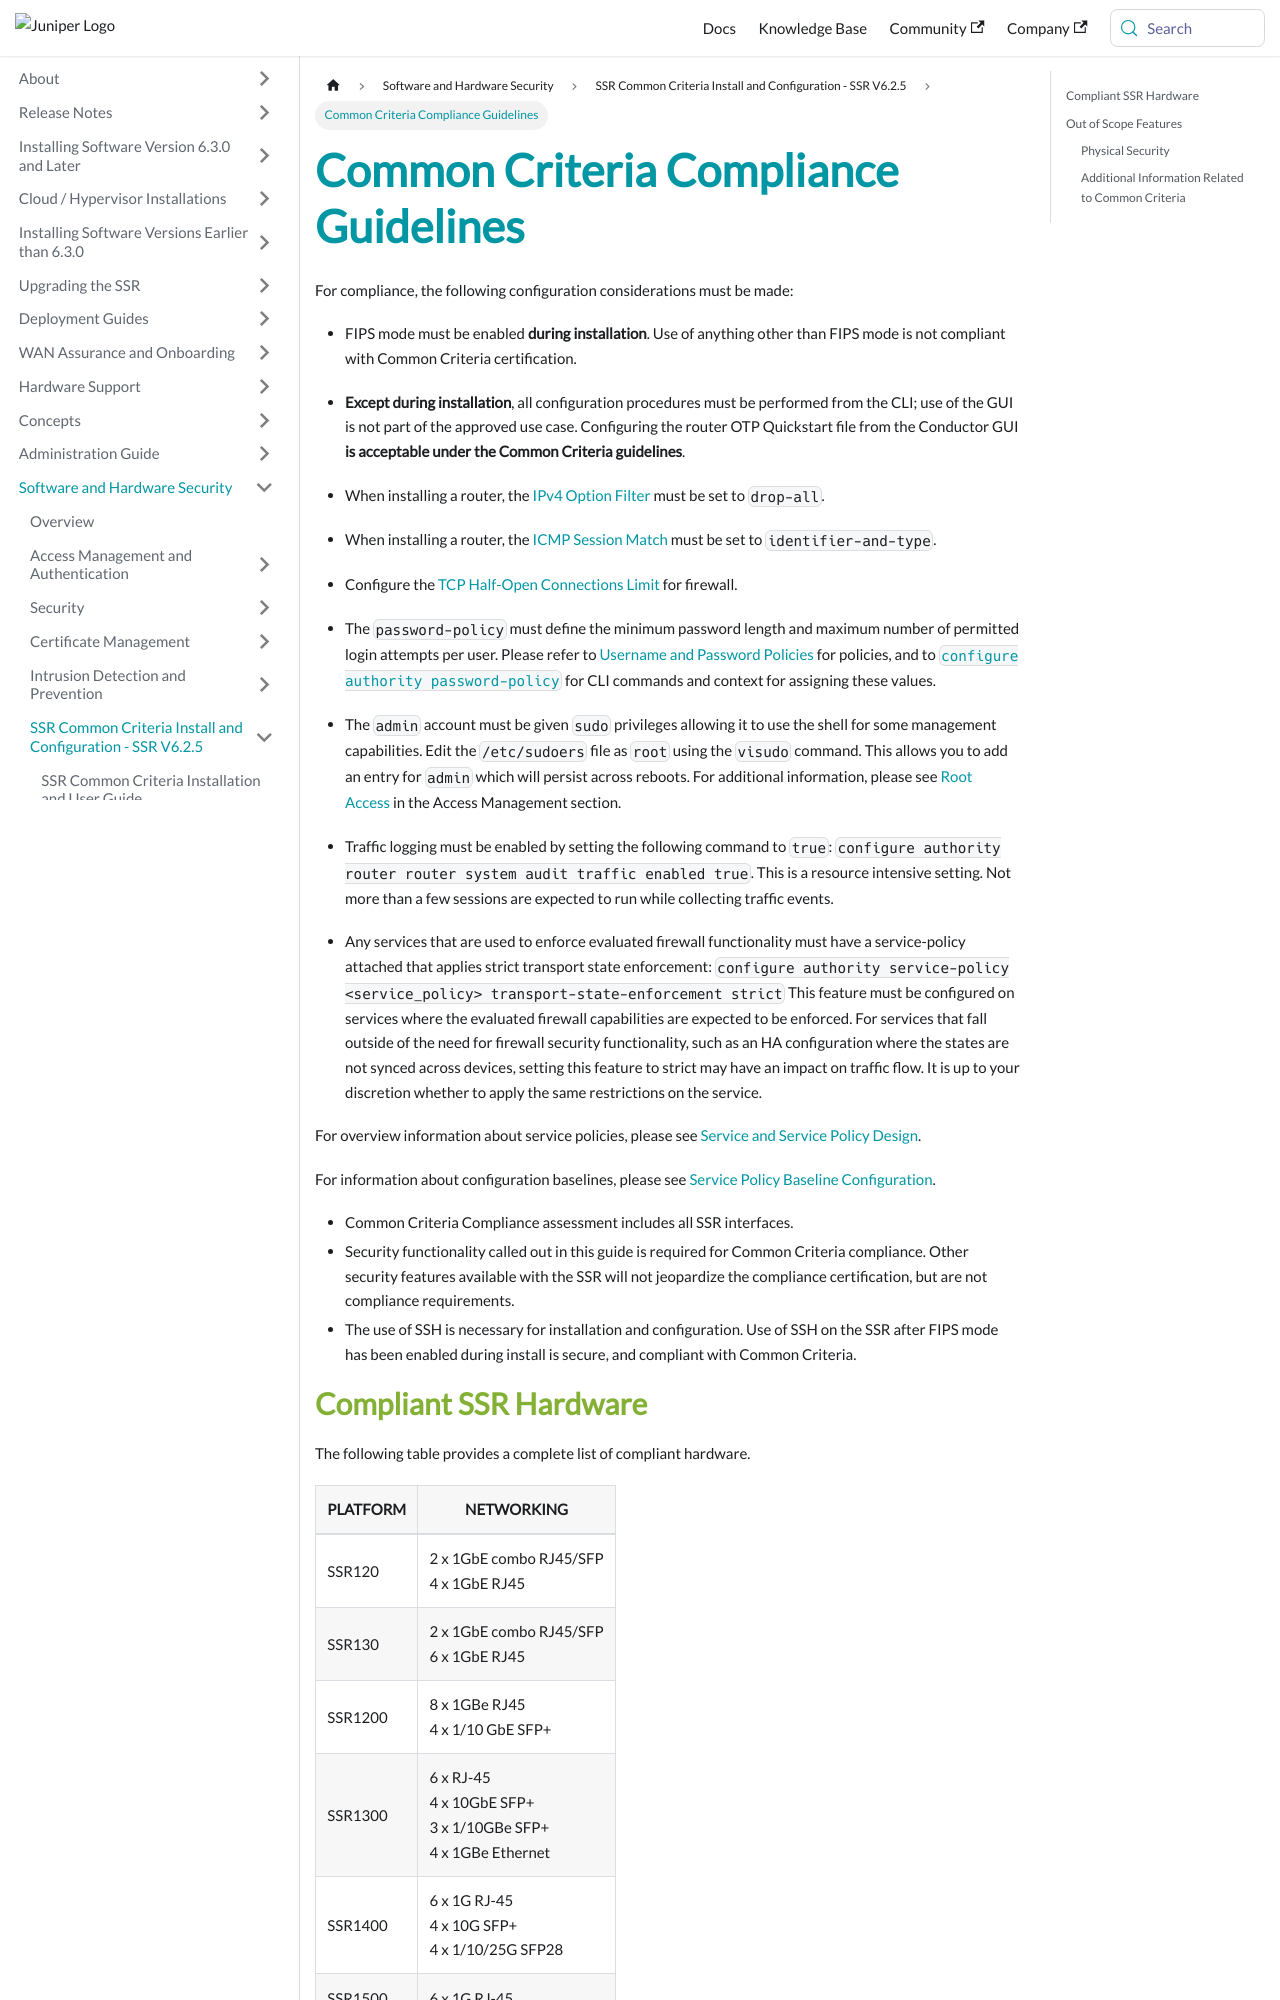

repository: 128technology/docs · page: docs/cc_fips_compliance_guidelines/index.html · generator: docusaurus

---
title: Common Criteria Compliance Guidelines
sidebar_label: Common Criteria Compliance Guidelines
---

For compliance, the following configuration considerations must be made:
 
- FIPS mode must be enabled **during installation**. Use of anything other than FIPS mode is not compliant with Common Criteria certification.
- **Except during installation**, all configuration procedures must be performed from the CLI; use of the GUI is not part of the approved use case. Configuring the router OTP Quickstart file from the Conductor GUI **is acceptable under the Common Criteria guidelines**.
- When installing a router, the [IPv4 Option Filter](cc_fips_sec_firewall_filtering.md#ipv4-option-filtering) must be set to `drop-all`.
- When installing a router, the [ICMP Session Match](cc_fips_sec_firewall_filtering.md#icmp-type-as-a-session-attribute) must be set to `identifier-and-type`.
- Configure the [TCP Half-Open Connections Limit](cc_fips_sec_firewall_filtering.md#tcp-half-open-connection-limit) for firewall.
- The `password-policy` must define the minimum password length and maximum number of permitted login attempts per user. Please refer to [Username and Password Policies](cc_fips_config_password_policies.md) for policies, and to [`configure authority password-policy`](https://networkingdocs.hpe.com/documentation/us/en/software/session-smart-router/docs/config_command_guide#configure-authority-password-policy) for CLI commands and context for assigning these values.
- The `admin` account must be given `sudo` privileges allowing it to use the shell for some management capabilities. Edit the `/etc/sudoers` file as `root` using the `visudo` command. This allows you to add an entry for `admin` which will persist across reboots. For additional information, please see [Root Access](cc_fips_access_mgmt.md#root-access) in the Access Management section.
- Traffic logging must be enabled by setting the following command to `true`: `configure authority router router system audit traffic enabled true`. This is a resource intensive setting. Not more than a few sessions are expected to run while collecting traffic events.

- Any services that are used to enforce evaluated firewall functionality must have a service-policy attached that applies strict transport state enforcement:
 `configure authority service-policy <service_policy> transport-state-enforcement strict`
 This feature must be configured on services where the evaluated firewall capabilities are expected to be enforced. For services that fall outside of the need for firewall security functionality, such as an HA configuration where the states are not synced across devices, setting this feature to strict may have an impact on traffic flow. It is up to your discretion whether to apply the same restrictions on the service. 

 For overview information about service policies, please see [Service and Service Policy Design](https://networkingdocs.hpe.com/documentation/us/en/software/session-smart-router/docs/bcp_service_and_service_policy_design). 

 For information about configuration baselines, please see [Service Policy Baseline Configuration](https://networkingdocs.hpe.com/documentation/us/en/software/session-smart-router/docs/bcp_service-policy_defaults).

- Common Criteria Compliance assessment includes all SSR interfaces.
- Security functionality called out in this guide is required for Common Criteria compliance. Other security features available with the SSR will not jeopardize the compliance certification, but are not compliance requirements. 
- The use of SSH is necessary for installation and configuration. Use of SSH on the SSR after FIPS mode has been enabled during install is secure, and compliant with Common Criteria.
